Run: headless pygame with SDL's dummy video driver; simulated clock (each Clock.tick advances the game by its frame time, no real sleeping); random seed 0; keys injected as events and as key.get_pressed() state; no mouse input.
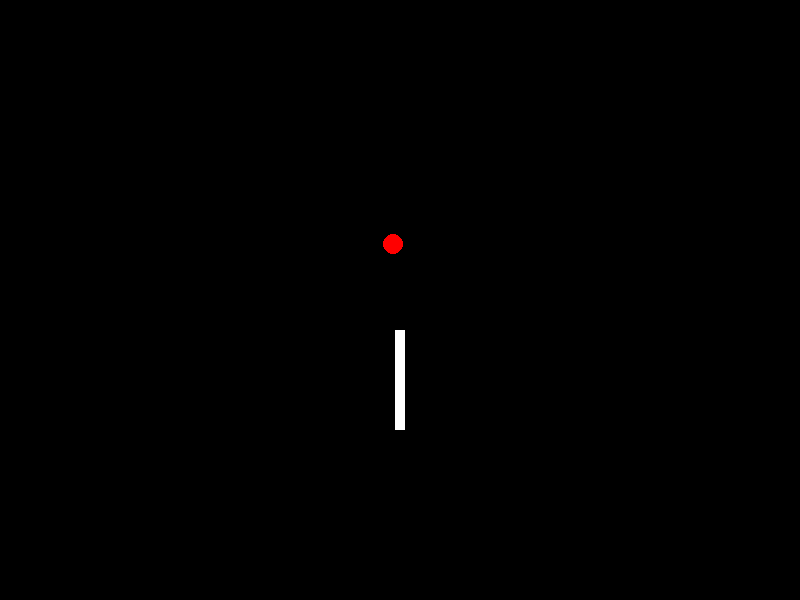
Frame 1 of 4 · flips 1–60 · no input
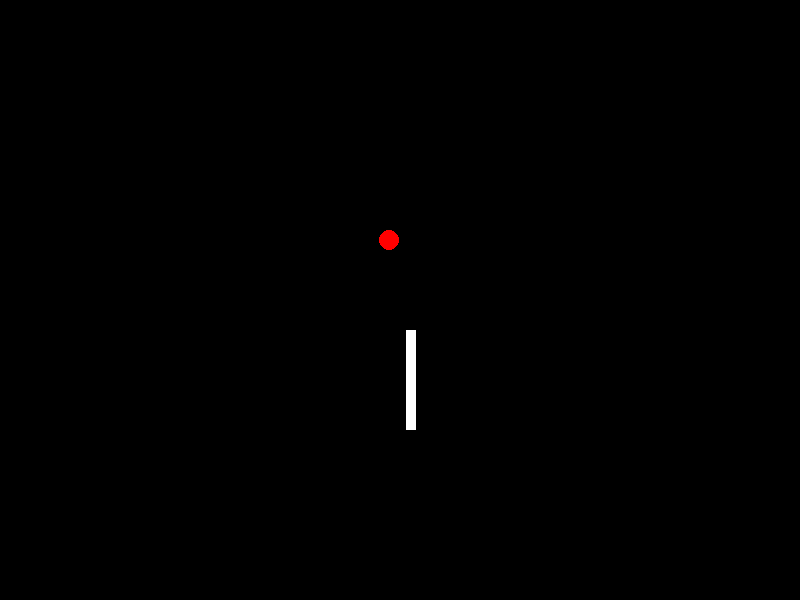
Frame 2 of 4 · flips 61–180 · tapped SPACE, RETURN · held RIGHT (→), D
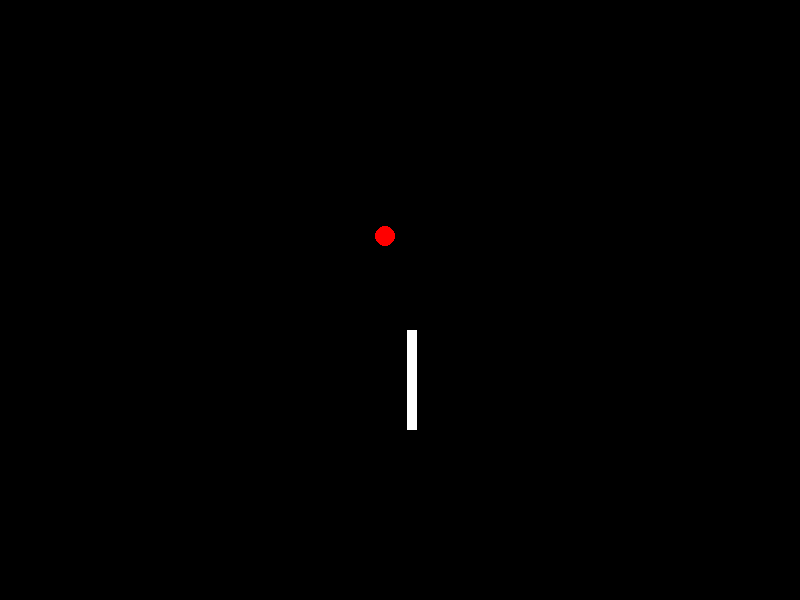
Frame 3 of 4 · flips 181–300 · held DOWN (↓), S
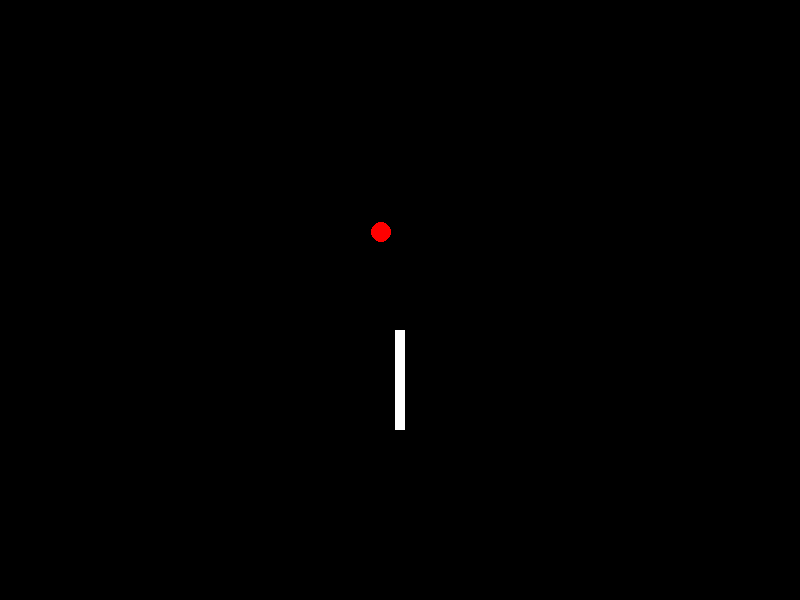
Frame 4 of 4 · flips 301–420 · held LEFT (←), A, UP (↑), W

The pygame program that drew these frames:

import pygame
import random as r

def main():
    pygame.init()
    WIDTH, HEIGHT = 800, 600
    screen = pygame.display.set_mode((WIDTH, HEIGHT))
    pygame.display.set_caption("Pong")
    rect_sizex, rect_sizey = 10, 100
    ball_size = 8
    xFac, yFac = 1, 1    
    time=0
    speedx, speedy = r.uniform(0.01, 0.04), r.uniform(0.01, 0.04)
    rect_pos = pygame.Vector2((screen.get_width()-rect_sizex)//2,(screen.get_height()-rect_sizey)//2+80)
    pile_ou_face= r.randint(0,1)
    if pile_ou_face== 0:
        ball_pos = pygame.Vector2((screen.get_width()-ball_size)//2,(screen.get_height()-ball_size)//2+40)
    else:
        ball_pos = pygame.Vector2((screen.get_width()-ball_size)//2,(screen.get_height()-ball_size)//2-50)
    running = True
    while running:
        for event in pygame.event.get():
            if event.type == pygame.QUIT:
                running = False
    
        screen.fill("black")
        Ball = pygame.draw.circle(screen, "red", (ball_pos.x, ball_pos.y), 10)
        Striker = pygame.Rect(rect_pos.x,rect_pos.y, rect_sizex, rect_sizey)
        pygame.draw.rect(screen, "white", Striker)
        time += 0.0000002
        
        if ball_pos.x-ball_size <= 0  or ball_pos.x+ball_size >= WIDTH:
            xFac *= -1
            speedx = r.uniform(0.01+time,0.04+time)
        ball_pos.x-= xFac*speedx
        if ball_pos.y-ball_size <= 0:
            yFac *= -1
            speedy = r.uniform(0.01+time,0.04+time)
        ball_pos.y-= yFac*speedy
        if pygame.Rect.colliderect(Striker, Ball):
            yFac = 1
        if ball_pos.y >= HEIGHT:
            break
        keys = pygame.key.get_pressed()
        if rect_pos.x <= 0:
            rect_pos.x = 0
        elif rect_pos.x+rect_sizex >= WIDTH:
            rect_pos.x = WIDTH-rect_sizex
        if keys[pygame.K_a]:
            rect_pos.x-=0.1
        if keys[pygame.K_d]:
            rect_pos.x+=0.1
                
        pygame.display.flip()
    pygame.quit()

main()

    
